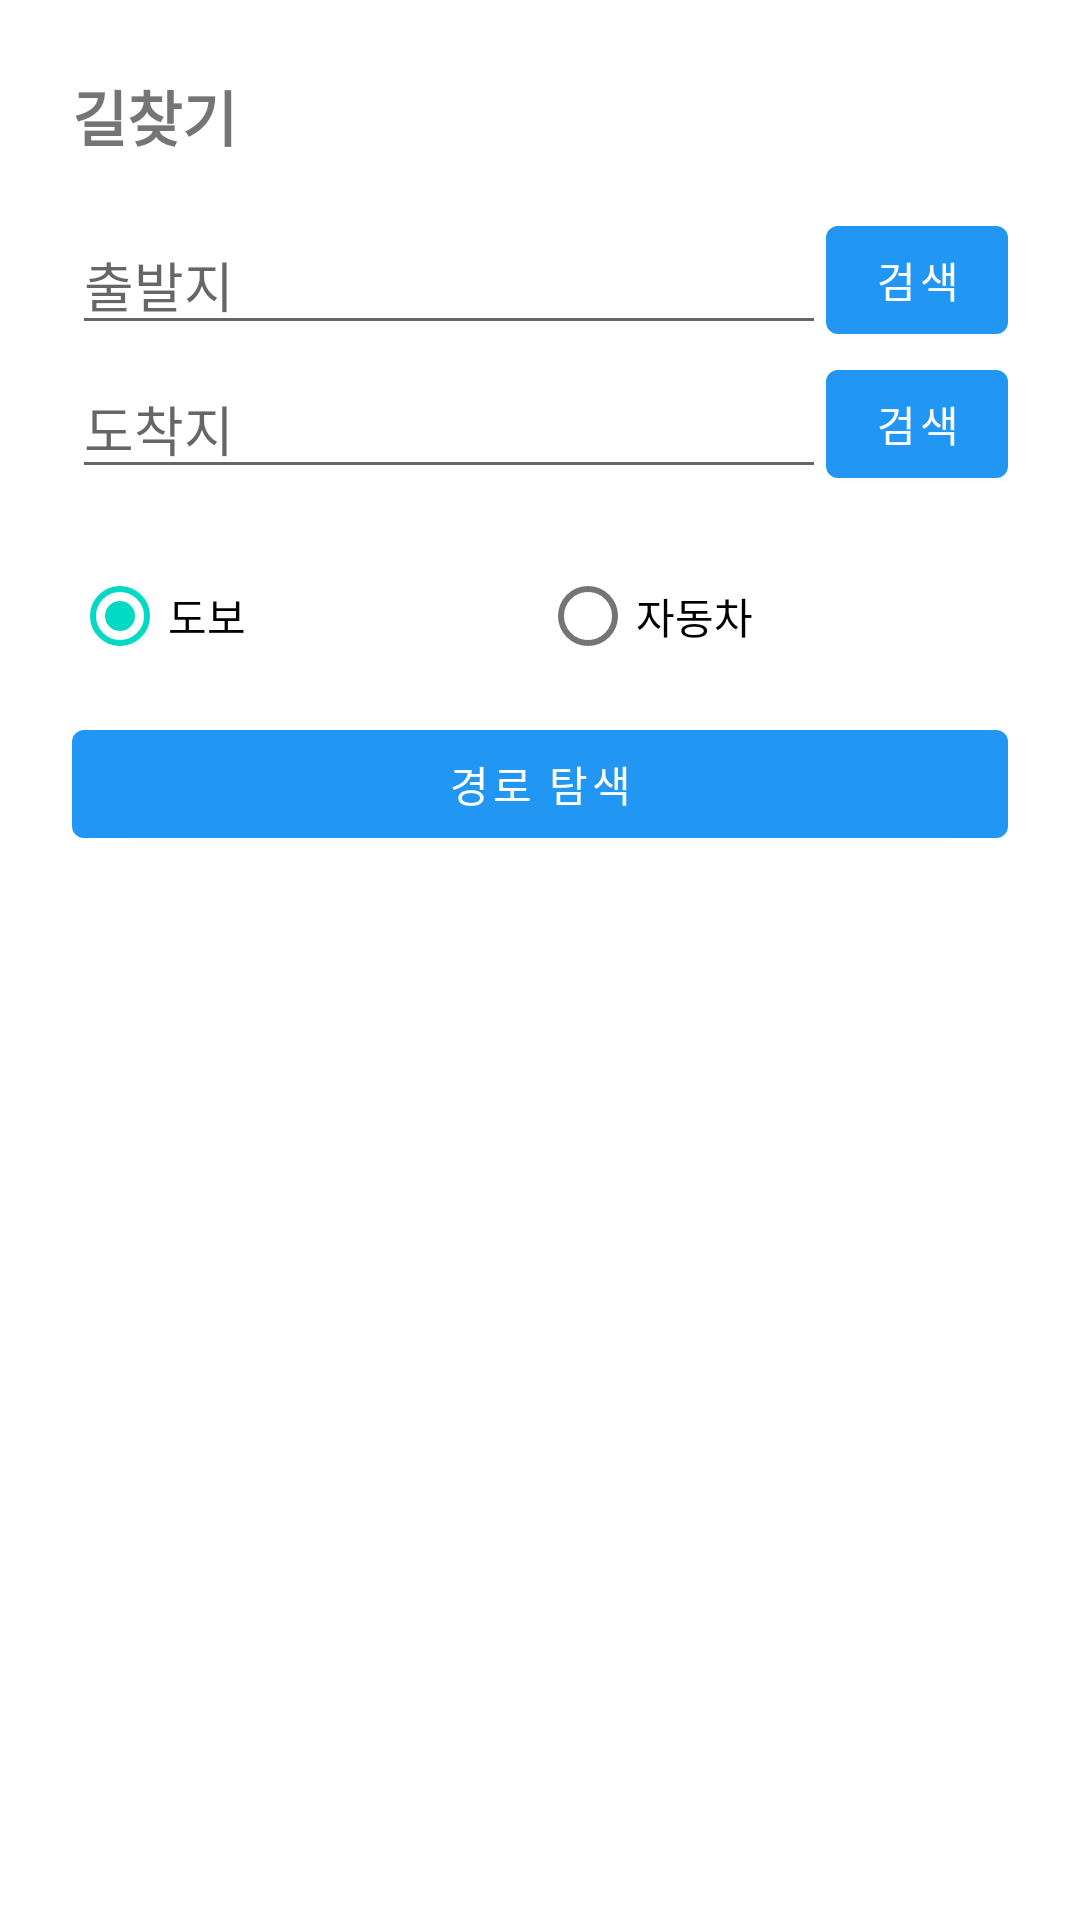

Here is an Android app screen rendered from its layout file. Give the layout XML and the strings, colors and styles it references.
<!-- AndroidManifest.xml: application theme Theme.SocialMyMap -->
<!-- res/layout/dialog_directions.xml -->
<?xml version="1.0" encoding="utf-8"?>
<LinearLayout xmlns:android="http://schemas.android.com/apk/res/android"
    android:layout_width="match_parent"
    android:layout_height="wrap_content"
    android:orientation="vertical"
    android:padding="24dp">

    <TextView
        android:layout_width="wrap_content"
        android:layout_height="wrap_content"
        android:text="길찾기"
        android:textSize="20sp"
        android:textStyle="bold"
        android:layout_marginBottom="16dp"/>

    <LinearLayout
        android:layout_width="match_parent"
        android:layout_height="wrap_content"
        android:orientation="horizontal"
        android:gravity="center_vertical">
        <EditText
            android:id="@+id/et_start_location"
            android:layout_width="0dp"
            android:layout_height="wrap_content"
            android:layout_weight="1"
            android:hint="출발지"
            android:maxLines="1"/>
        <Button
            android:id="@+id/btn_search_start"
            android:layout_width="wrap_content"
            android:minWidth="60dp"
            android:layout_height="wrap_content"
            android:text="검색"/>
    </LinearLayout>

    <LinearLayout
        android:layout_width="match_parent"
        android:layout_height="wrap_content"
        android:orientation="horizontal"
        android:gravity="center_vertical"
        android:layout_marginBottom="16dp">
        <EditText
            android:id="@+id/et_end_location"
            android:layout_width="0dp"
            android:layout_height="wrap_content"
            android:layout_weight="1"
            android:hint="도착지"
            android:maxLines="1"/>
        <Button
            android:id="@+id/btn_search_end"
            android:layout_width="wrap_content"
            android:minWidth="60dp"
            android:layout_height="wrap_content"
            android:text="검색"/>
    </LinearLayout>

    <RadioGroup
        android:id="@+id/rg_transport_mode"
        android:layout_width="match_parent"
        android:layout_height="wrap_content"
        android:orientation="horizontal"
        android:layout_marginBottom="8dp">

        <RadioButton
            android:id="@+id/rb_walk"
            android:layout_width="0dp"
            android:layout_height="wrap_content"
            android:layout_weight="1"
            android:text="도보"
            android:checked="true"/>

        <RadioButton
            android:id="@+id/rb_car"
            android:layout_width="0dp"
            android:layout_height="wrap_content"
            android:layout_weight="1"
            android:text="자동차"/>
    </RadioGroup>

    
    <LinearLayout
        android:id="@+id/car_options_layout"
        android:layout_width="match_parent"
        android:layout_height="wrap_content"
        android:orientation="vertical"
        android:layout_marginBottom="16dp"
        android:visibility="gone">

        <TextView
            android:layout_width="wrap_content"
            android:layout_height="wrap_content"
            android:text="자동차 경로 옵션"
            android:textStyle="bold"
            android:layout_marginBottom="4dp"/>

        <Spinner
            android:id="@+id/sp_car_options"
            android:layout_width="match_parent"
            android:layout_height="wrap_content" />
    </LinearLayout>

    <Button
        android:id="@+id/btn_find_route"
        android:layout_width="match_parent"
        android:layout_height="wrap_content"
        android:text="경로 탐색"/>

</LinearLayout>
<!-- resources referenced by this layout -->
<resources>
  <style name="Theme.SocialMyMap" parent="Theme.MaterialComponents.DayNight.DarkActionBar">
          
          <item name="colorPrimary">@color/blue_500</item>
          <item name="colorPrimaryVariant">@color/blue_700</item>
          <item name="colorOnPrimary">@color/white</item>
          
          <item name="colorSecondary">@color/teal_200</item>
          <item name="colorSecondaryVariant">@color/teal_700</item>
          <item name="colorOnSecondary">@color/black</item>
          
          <item name="android:statusBarColor" tools:targetApi="l">?attr/colorPrimaryVariant</item>
          
  
          
          <item name="android:windowDrawsSystemBarBackgrounds">true</item>
          <item name="android:statusBarColor">@android:color/transparent</item>
          <item name="android:navigationBarColor">@android:color/transparent</item>
          <item name="android:windowLightStatusBar">true</item>
          <item name="android:windowLightNavigationBar" tools:targetApi="o_mr1">true</item>
      </style>
  <color name="blue_500">#2196F3</color>
  <color name="blue_700">#1976D2</color>
  <color name="white">#FFFFFFFF</color>
  <color name="teal_200">#FF03DAC5</color>
  <color name="teal_700">#FF018786</color>
  <color name="black">#FF000000</color>
</resources>
